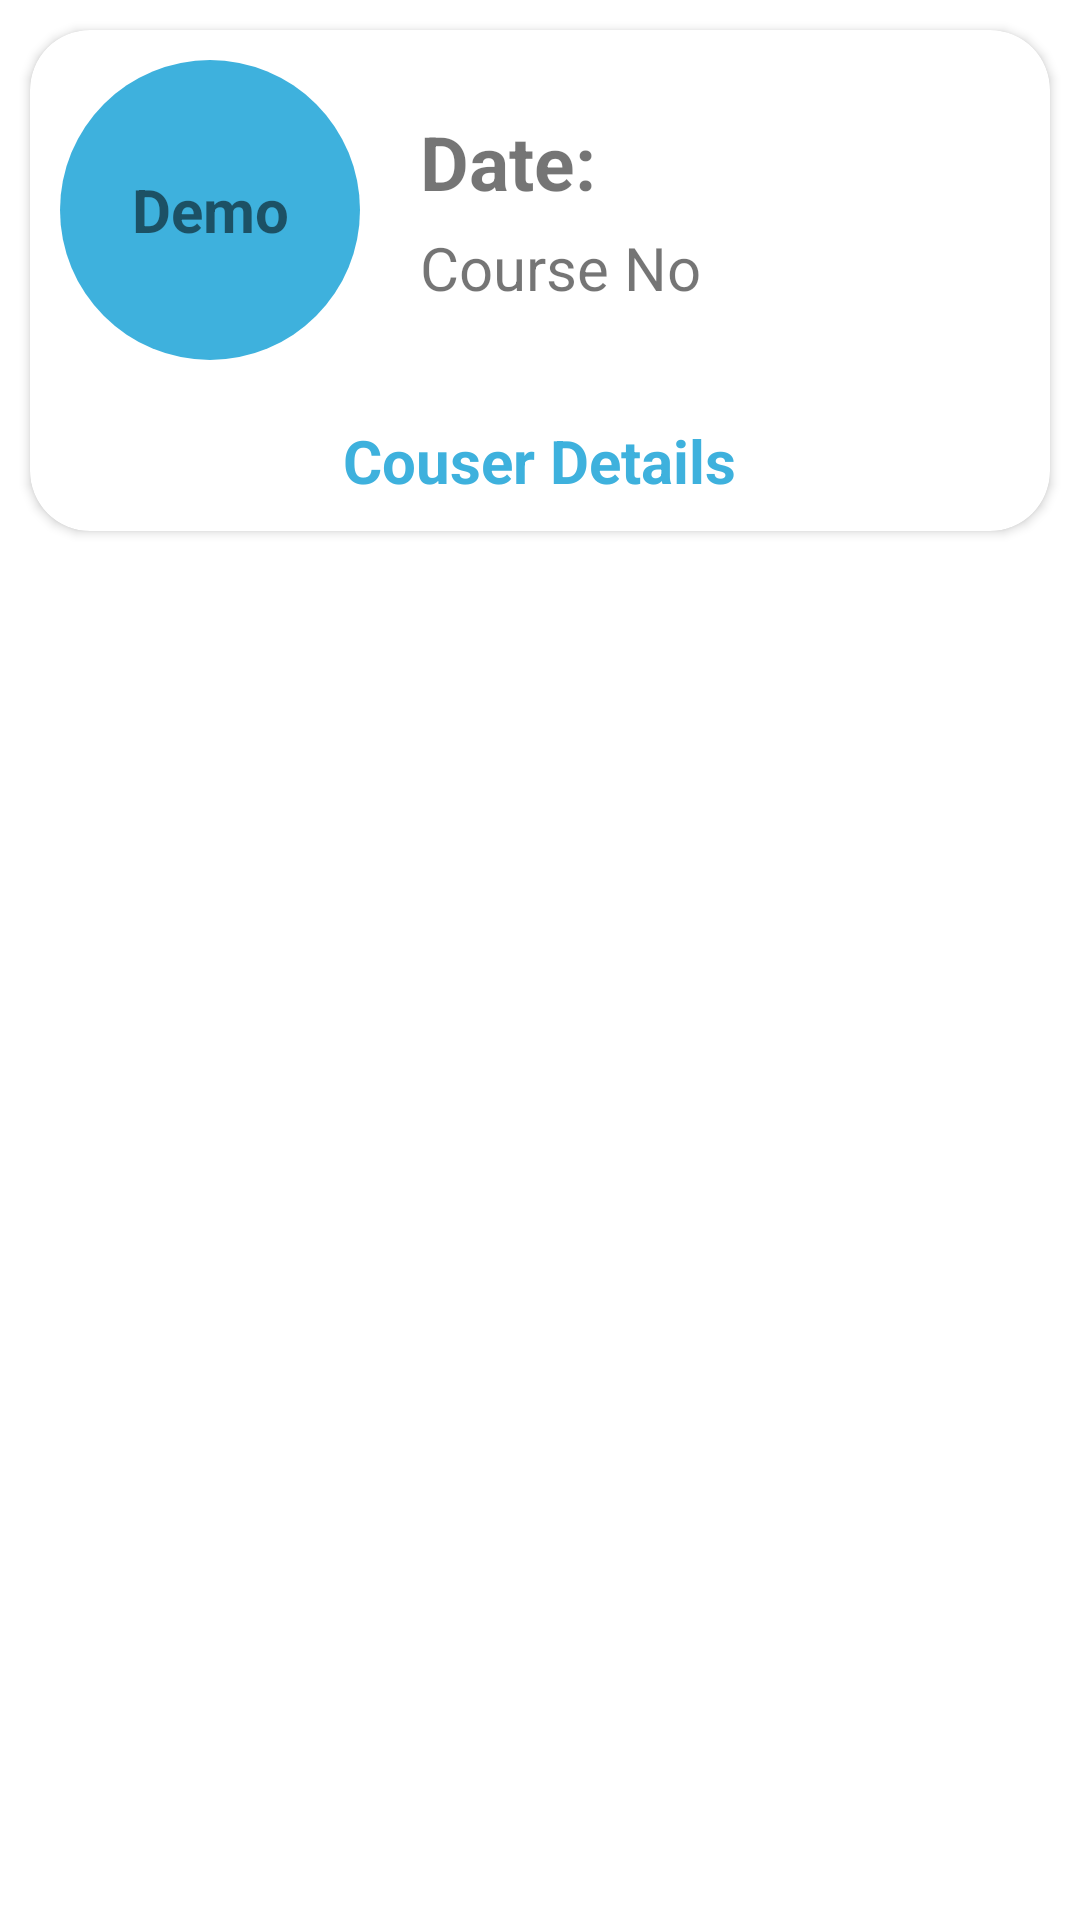

This screen was rendered from an Android layout file. Write that file and the resources it references.
<!-- AndroidManifest.xml: application theme Theme.CRAssistant -->
<!-- res/layout/all_event_layout_design.xml -->
<?xml version="1.0" encoding="utf-8"?>
<RelativeLayout xmlns:android="http://schemas.android.com/apk/res/android"
    android:layout_width="match_parent"
    android:layout_height="wrap_content"
    xmlns:app="http://schemas.android.com/apk/res-auto">

    <androidx.cardview.widget.CardView
        android:layout_width="match_parent"
        android:layout_height="wrap_content"
        android:background="?attr/colorPrimary"
        android:layout_margin="10dp"
        app:cardCornerRadius="20dp"
        >

        <LinearLayout
            android:layout_width="match_parent"
            android:layout_height="wrap_content"
            android:orientation="vertical"
            >

            <LinearLayout
                android:layout_width="match_parent"
                android:layout_height="wrap_content"
                android:orientation="horizontal"
                android:id="@+id/demo_id_1"
                >

                <TextView
                    android:id="@+id/course_type_in_the_event_view"
                    android:layout_width="100dp"
                    android:layout_height="100dp"
                    android:text="Demo"
                    android:layout_margin="10dp"
                    android:gravity="center"
                    android:textSize="20sp"
                    android:textStyle="bold"
                    android:background="@drawable/round_border_for_event_view"
                    ></TextView>

                <LinearLayout
                    android:layout_width="wrap_content"
                    android:layout_height="wrap_content"
                    android:orientation="vertical"
                    android:layout_gravity="center"
                    android:layout_marginLeft="10dp"
                    >
                    <TextView
                        android:layout_width="wrap_content"
                        android:layout_height="wrap_content"
                        android:text="Date:"
                        android:textSize="25dp"
                        android:textStyle="bold"
                        android:id="@+id/course_date_and_time_event_view"
                        ></TextView>
                    <TextView
                        android:layout_width="wrap_content"
                        android:layout_height="wrap_content"
                        android:text="Course No"
                        android:layout_marginTop="5dp"
                        android:textSize="20dp"
                        android:id="@+id/course_no_in_event_view"
                        >
                    </TextView>
                </LinearLayout>

            </LinearLayout>

            <TextView
                android:layout_width="wrap_content"
                android:layout_height="wrap_content"
                android:text="Couser Details"
                android:layout_margin="10dp"
                android:layout_gravity="center"
                android:textSize="20dp"
                android:textStyle="bold"
                android:textColor="?attr/colorAccent"
                android:id="@+id/course_details_in_event_view"
                >

            </TextView>


        </LinearLayout>

    </androidx.cardview.widget.CardView>

</RelativeLayout>
<!-- resources referenced by this layout -->
<resources>
  <!-- drawable round_border_for_event_view (drawable) -->
  <?xml version="1.0" encoding="utf-8"?>
  <shape android:shape="rectangle" xmlns:android="http://schemas.android.com/apk/res/android">
      <solid android:color="?attr/colorAccent"></solid>
      <corners android:radius="100dp"></corners>
  </shape>
  <style name="Theme.CRAssistant" parent="Theme.MaterialComponents.DayNight.NoActionBar">
          
          <item name="colorPrimary">@color/whiteAppbar</item>
          <item name="colorPrimaryVariant">@color/purple_200</item>
          <item name="colorOnPrimary">@color/whiteNormal</item>
          
          <item name="colorSecondary">@color/teal_200</item>
          <item name="colorSecondaryVariant">@color/teal_700</item>
          <item name="colorOnSecondary">@color/black</item>
          
          <item name="android:statusBarColor" tools:targetApi="l">?attr/colorPrimary</item>
          
          <item name="colorAccent" tools:targetApi="l">@color/colorMainTextDayMode</item>
  
      </style>
  <color name="whiteAppbar">#F2F2F2F2</color>
  <color name="purple_200">#FFBB86FC</color>
  <color name="whiteNormal">#FCFCFC</color>
  <color name="teal_200">#FF03DAC5</color>
  <color name="teal_700">#FF03DAC5</color>
  <color name="black">#FF000000</color>
  <color name="colorMainTextDayMode">#3EB1DD</color>
</resources>
